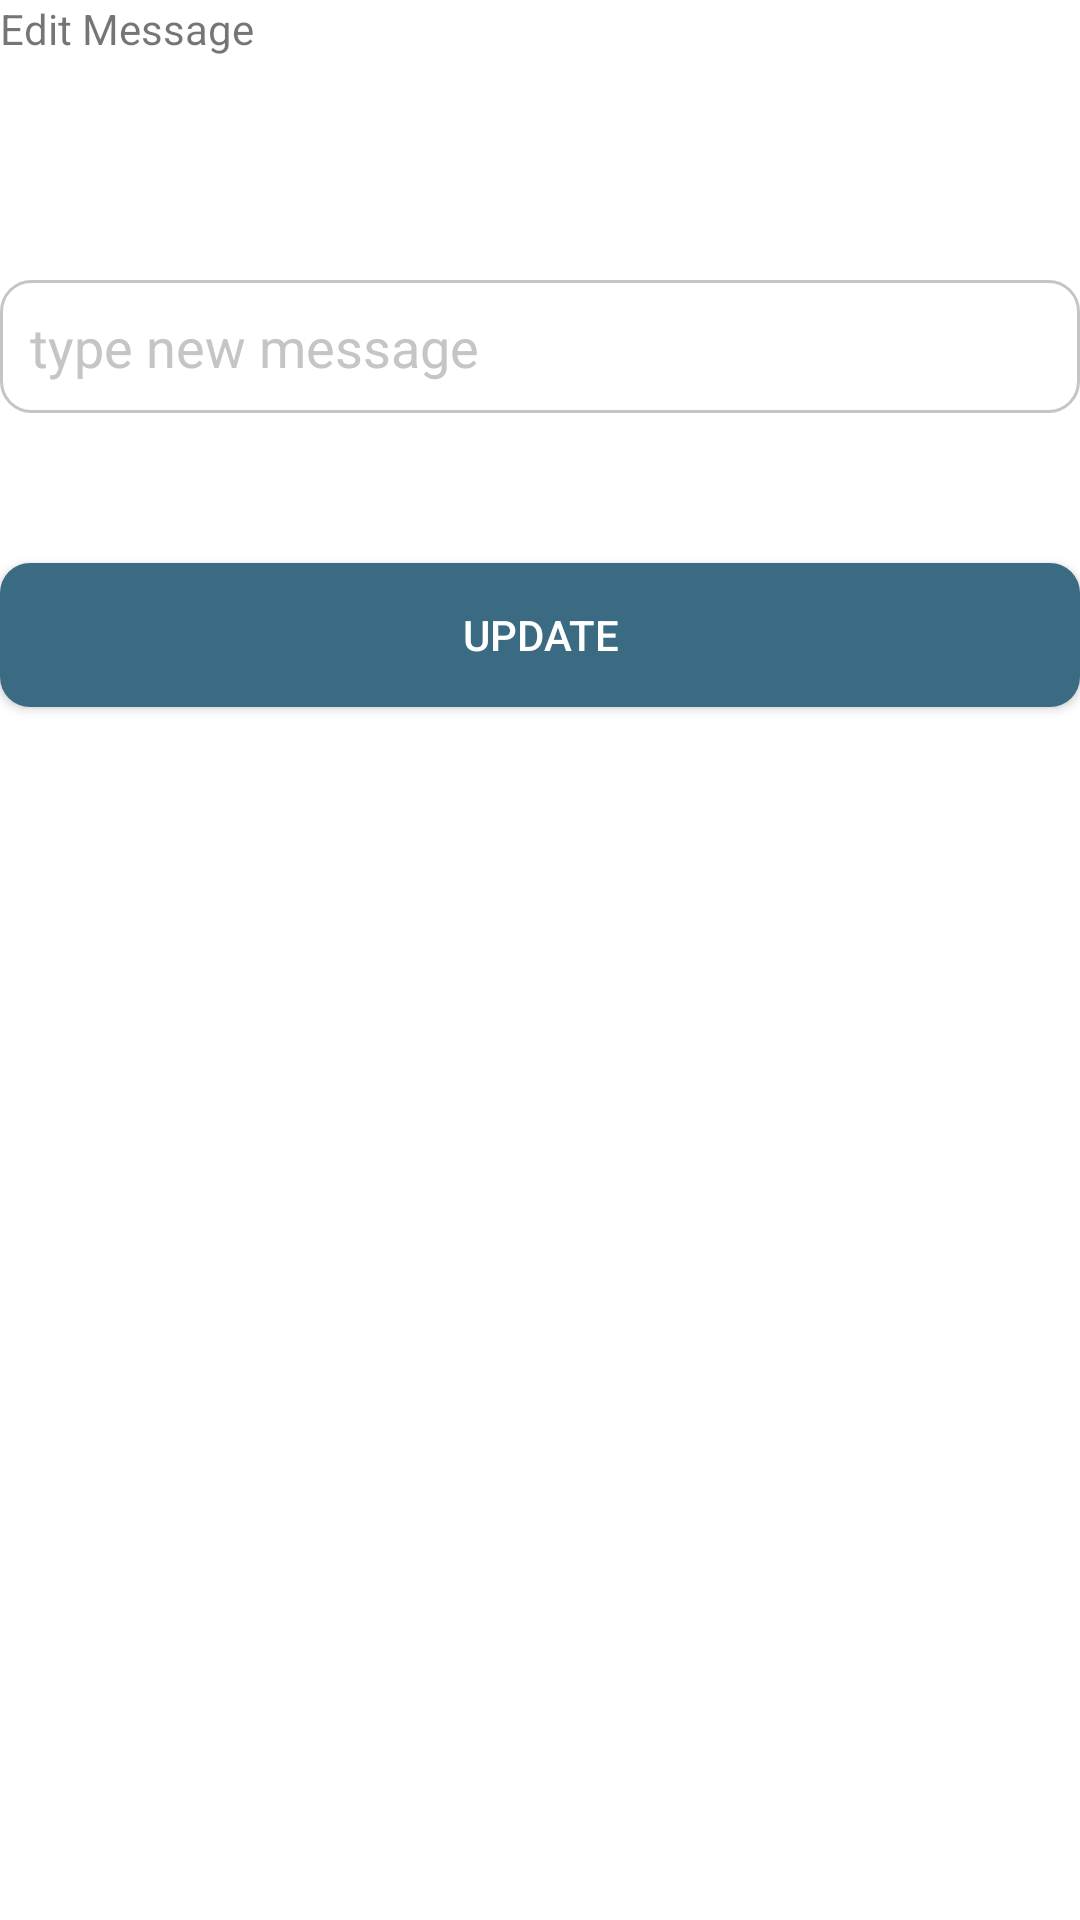

Layout XML and referenced resources for this Android screen:
<!-- AndroidManifest.xml: application theme Theme.MaterialComponents.Light.NoActionBar -->
<!-- res/layout/chat_edit.xml -->
<?xml version="1.0" encoding="utf-8"?>
<RelativeLayout xmlns:android="http://schemas.android.com/apk/res/android"
    android:layout_width="match_parent"
    android:layout_height="match_parent"
    android:layout_marginStart="30dp"
    android:layout_marginEnd="30dp"
    android:layout_marginTop="250dp">

    <TextView
        android:id="@+id/title"
        android:layout_width="match_parent"
        android:layout_height="wrap_content"
        android:text="Edit Message"/>
    <RelativeLayout
        android:layout_below="@+id/title"
        android:id="@+id/sent_message"
        android:layout_width="match_parent"
        android:layout_height="wrap_content">

        <RelativeLayout
            android:layout_width="wrap_content"
            android:layout_height="wrap_content"
            android:layout_alignParentEnd="true"
            android:layout_marginTop="10dp"
            android:layout_marginBottom="10dp"
            android:background="@drawable/edt_background">
            <TextView
                android:layout_width="wrap_content"
                android:layout_height="wrap_content"
                android:text="@string/sent_message"
                android:padding="15dp"
                android:textSize="18sp"
                android:textColor="@color/white"/>
        </RelativeLayout>
    </RelativeLayout>

    <EditText
        android:layout_below="@+id/sent_message"
        android:id="@+id/edit_message"
        android:layout_width="match_parent"
        android:layout_height="wrap_content"
        android:background="@drawable/shape_edittext01"
        android:drawablePadding="10dp"
        android:hint="type new message"
        android:padding="10dp"
        android:textColor="@color/black"
        android:textColorHint="@color/gray01"/>

    <androidx.appcompat.widget.AppCompatButton
        android:id="@+id/btnLogin"
        android:layout_width="match_parent"
        android:layout_height="wrap_content"
        android:layout_below="@id/edit_message"
        android:text="Update"
        android:layout_marginTop="50dp"
        android:background="@drawable/shape_button01"
        android:textColor="@color/white"/>
</RelativeLayout>
<!-- resources referenced by this layout -->
<resources>
  <color name="black">#FF000000</color>
  <color name="gray01">#c5c5c5</color>
  <color name="white">#FFFFFFFF</color>
  <!-- drawable edt_background (drawable) -->
  <?xml version="1.0" encoding="utf-8"?>
  <shape xmlns:android="http://schemas.android.com/apk/res/android">
      <corners android:radius="18dp"/>
      <solid android:color="@color/dark_green"/>
  </shape>
  <!-- drawable shape_button01 (drawable) -->
  <?xml version="1.0" encoding="utf-8"?>
  <shape xmlns:android="http://schemas.android.com/apk/res/android"
      android:shape="rectangle">
      
      <solid android:color="@color/col2"/>
      
      <corners android:radius="10dp"/>
  </shape>
  <!-- drawable shape_edittext01 (drawable) -->
  <?xml version="1.0" encoding="utf-8"?>
  <shape xmlns:android="http://schemas.android.com/apk/res/android"
      android:shape="rectangle">
  
      <solid android:color="@android:color/transparent"/>
  
      
      <corners android:radius="10dp"></corners>
  
      
      <stroke android:color="@color/gray01"
          android:width="1dp"/>
  
  </shape>
  <color name="col2">#3b6b83</color>
</resources>
